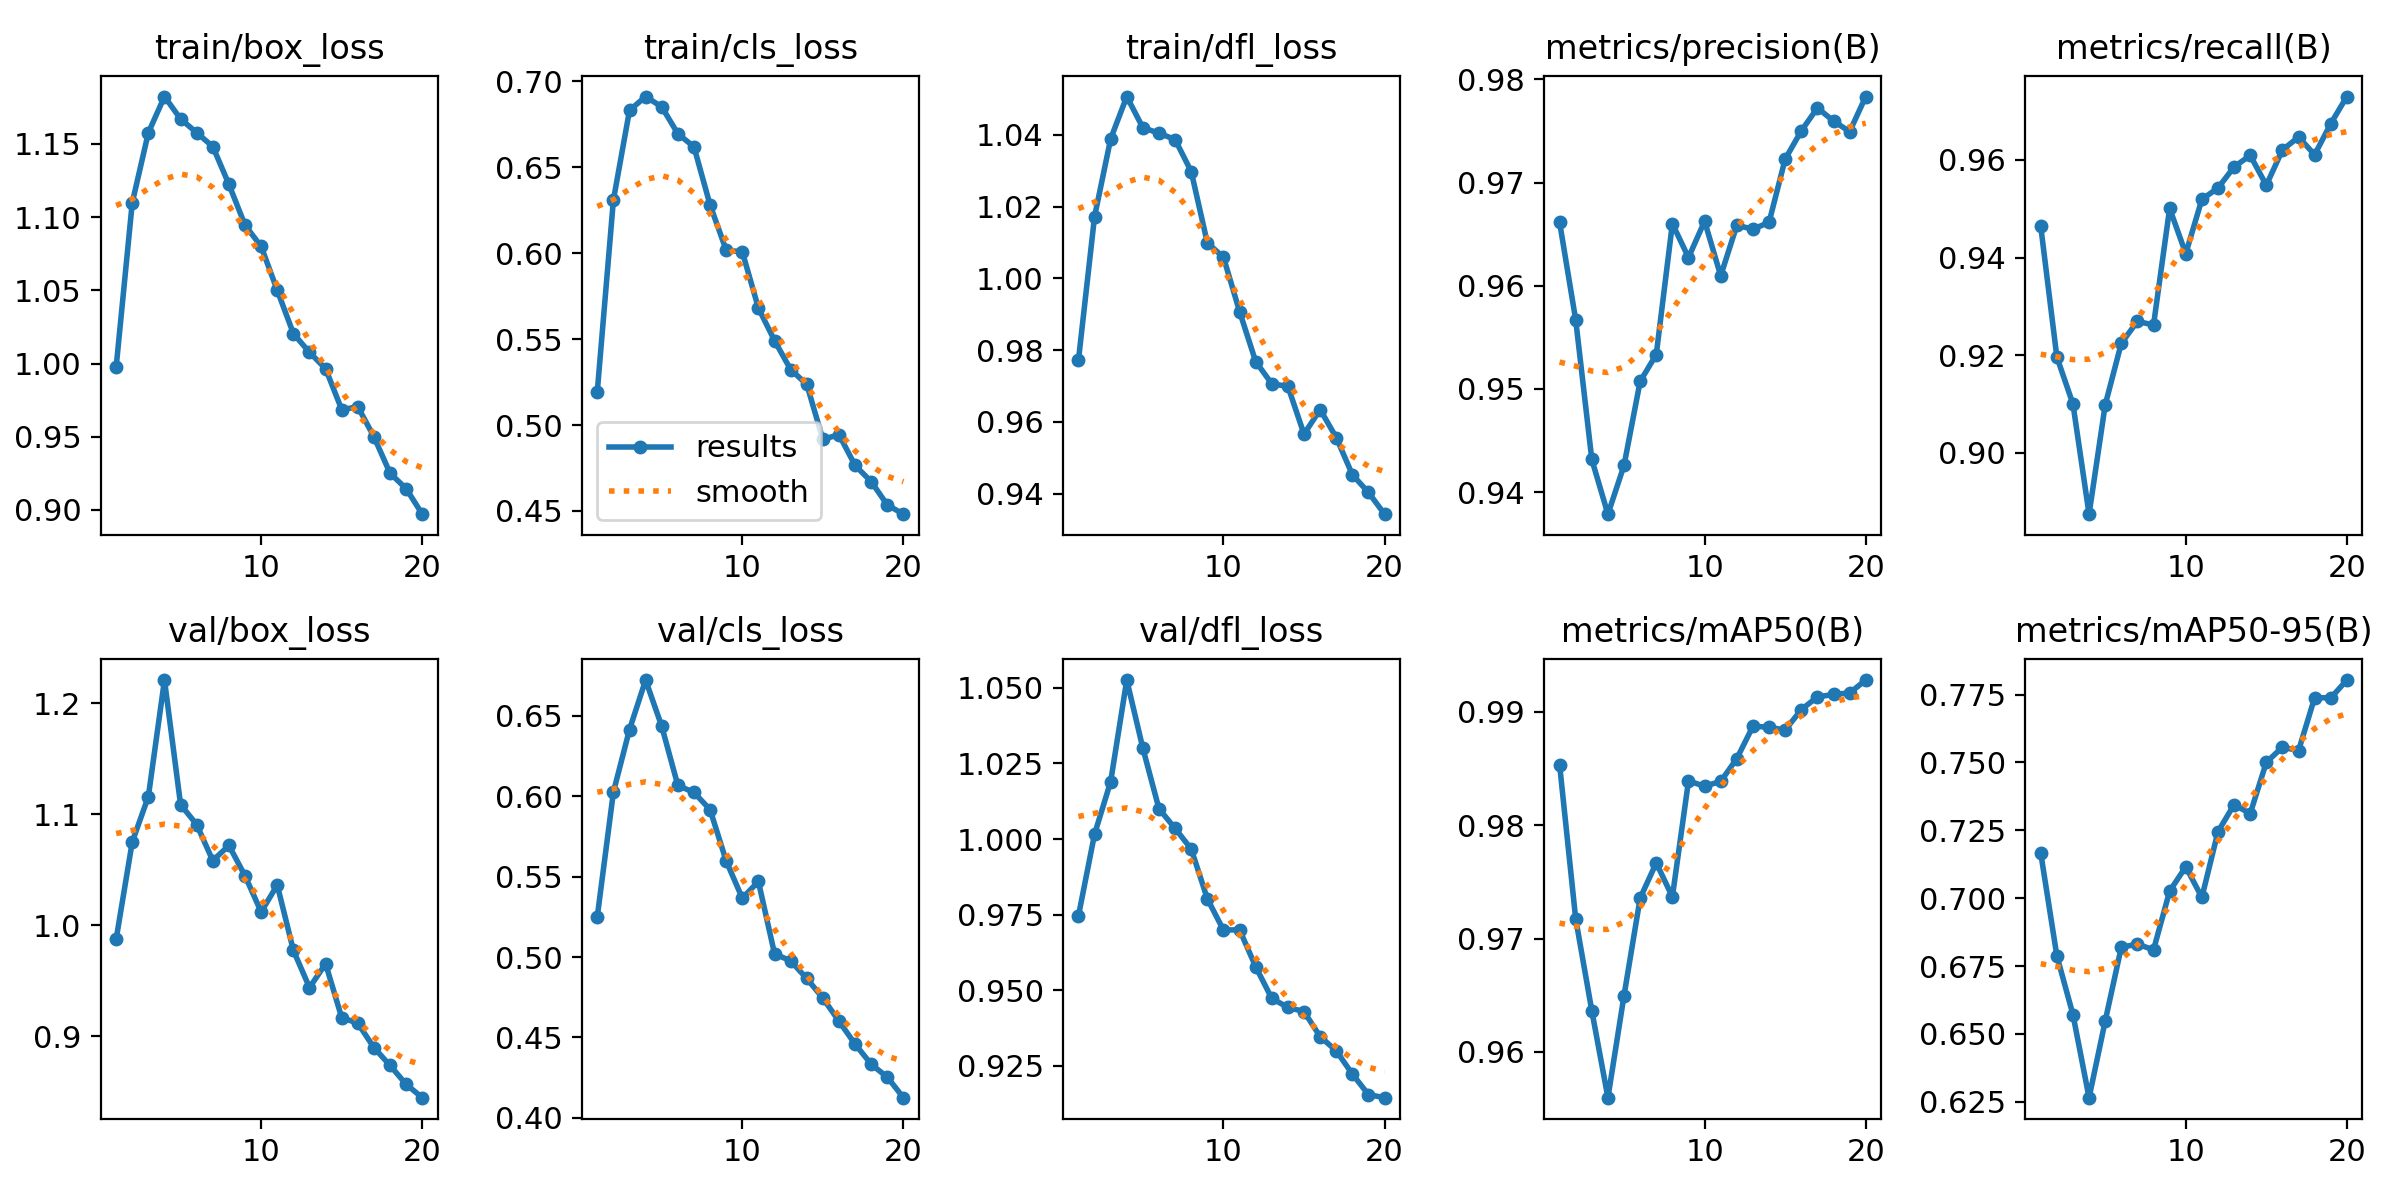

The file beside this chart, header and first rows:
epoch, train/box_loss, train/cls_loss, train/dfl_loss, metrics/precision(B), metrics/recall(B), metrics/mAP50(B), metrics/mAP50-95(B), val/box_loss, val/cls_loss, val/dfl_loss, lr/pg0, lr/pg1, lr/pg2
1, 0.9974, 0.5194, 0.9771, 0.9662, 0.9464, 0.9854, 0.7167, 0.9871, 0.5251, 0.9745, 0.0006647, 0.0006647, 0.0006647
2, 1.11, 0.6308, 1.017, 0.9567, 0.9197, 0.9717, 0.6788, 1.075, 0.6025, 1.002, 0.001265, 0.001265, 0.001265
3, 1.158, 0.6829, 1.039, 0.9432, 0.91, 0.9636, 0.6571, 1.116, 0.6415, 1.019, 0.0018, 0.0018, 0.0018
4, 1.182, 0.691, 1.051, 0.9379, 0.8875, 0.9559, 0.6265, 1.221, 0.6723, 1.053, 0.001703, 0.001703, 0.001703
5, 1.167, 0.685, 1.042, 0.9426, 0.9098, 0.965, 0.6547, 1.109, 0.6435, 1.03, 0.001703, 0.001703, 0.001703
6, 1.158, 0.6694, 1.04, 0.9507, 0.9224, 0.9736, 0.6819, 1.091, 0.6067, 1.01, 0.001604, 0.001604, 0.001604
7, 1.148, 0.6618, 1.039, 0.9533, 0.927, 0.9767, 0.6831, 1.058, 0.6024, 1.004, 0.001505, 0.001505, 0.001505
8, 1.122, 0.628, 1.03, 0.966, 0.9262, 0.9737, 0.681, 1.072, 0.5917, 0.9967, 0.001406, 0.001406, 0.001406
9, 1.095, 0.6017, 1.01, 0.9627, 0.9501, 0.9839, 0.7026, 1.044, 0.5597, 0.9802, 0.001307, 0.001307, 0.001307
10, 1.08, 0.6007, 1.006, 0.9663, 0.9408, 0.9835, 0.7116, 1.012, 0.5366, 0.9699, 0.001208, 0.001208, 0.001208
11, 1.05, 0.568, 0.9908, 0.961, 0.9519, 0.9839, 0.7003, 1.036, 0.547, 0.97, 0.001109, 0.001109, 0.001109
12, 1.02, 0.5491, 0.9768, 0.9658, 0.9543, 0.9859, 0.7245, 0.9772, 0.502, 0.9577, 0.00101, 0.00101, 0.00101
13, 1.008, 0.5322, 0.9706, 0.9655, 0.9586, 0.9887, 0.7345, 0.9437, 0.4976, 0.9473, 0.000911, 0.000911, 0.000911
14, 0.9965, 0.5236, 0.9699, 0.9661, 0.9609, 0.9887, 0.7312, 0.9652, 0.4867, 0.9443, 0.000812, 0.000812, 0.000812
15, 0.9685, 0.4916, 0.9566, 0.9723, 0.9548, 0.9884, 0.7501, 0.9166, 0.4744, 0.9429, 0.000713, 0.000713, 0.000713
16, 0.9704, 0.4944, 0.9634, 0.975, 0.962, 0.9902, 0.7556, 0.9115, 0.4601, 0.9346, 0.000614, 0.000614, 0.000614
17, 0.9499, 0.4765, 0.9556, 0.9772, 0.9647, 0.9913, 0.7544, 0.8895, 0.4458, 0.9299, 0.000515, 0.000515, 0.000515
18, 0.9251, 0.4671, 0.9453, 0.976, 0.9611, 0.9916, 0.7739, 0.8735, 0.4333, 0.9223, 0.000416, 0.000416, 0.000416
19, 0.9145, 0.4535, 0.9403, 0.9749, 0.9674, 0.9917, 0.7738, 0.8564, 0.4253, 0.9154, 0.000317, 0.000317, 0.000317
20, 0.8971, 0.4481, 0.9343, 0.9783, 0.973, 0.9928, 0.7804, 0.8444, 0.4125, 0.9144, 0.000218, 0.000218, 0.000218
